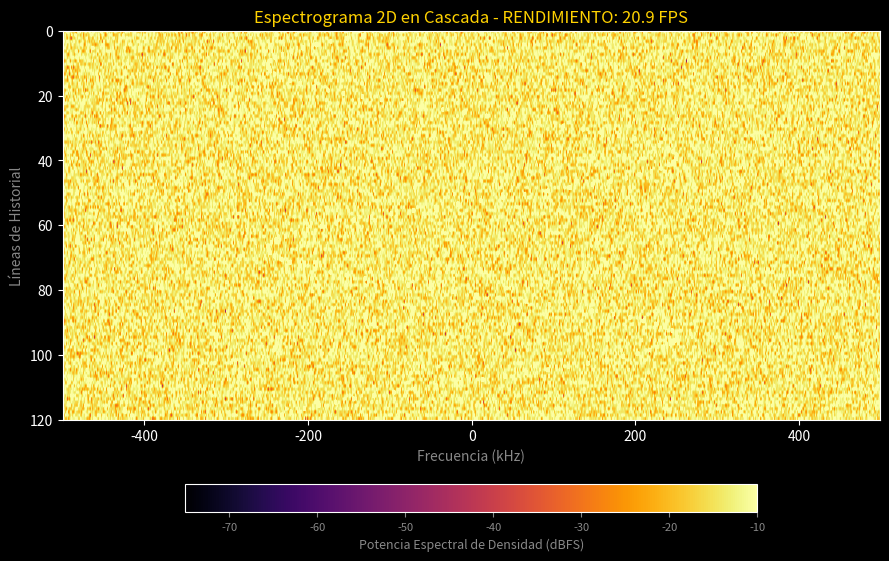

Reproduce this figure in Python.
import numpy as np
import time
import matplotlib.pyplot as plt

# Configurar estilo oscuro coherente con el sistema
plt.style.use('dark_background')

print("--- DEMOSTRACIÓN DEL ESPECTROGRAMA EN TIEMPO REAL (60 FPS) ---")
print("Cargando ventana interactiva de Matplotlib...")

# Parámetros del Espectrograma
nfft = 1024
overlap = 512
step = nfft - overlap
n_windows = 120  # Número de líneas verticales en la cascada
fs = 1.0e6       # 1 MSps

# Generar ventana de Hamming
window_hamming = np.hamming(nfft)

# Crear matriz inicial de la cascada llena de ruido base (-80 dBFS)
spectrogram_data = np.random.uniform(-80.0, -75.0, (n_windows, nfft))

# Crear la ventana gráfica interactiva
fig, ax = plt.subplots(figsize=(9, 6))

# Desplazar la frecuencia para centrar en 0 (FFTShift)
freq_axis = np.fft.fftshift(np.fft.fftfreq(nfft, 1/fs)) / 1e3 # kHz

im = ax.imshow(
    spectrogram_data,
    extent=[freq_axis[0], freq_axis[-1], n_windows, 0],
    cmap='inferno',
    aspect='auto',
    vmax=-10,
    vmin=-75
)

ax.set_title("Espectrograma 2D en Cascada (Simulación en Tiempo Real)", fontsize=12, weight='bold', color='#00D2FF', pad=15)
ax.set_xlabel("Frecuencia (kHz)", color='#888888')
ax.set_ylabel("Líneas de Historial", color='#888888')
cbar = fig.colorbar(im, ax=ax, orientation='horizontal', pad=0.12, shrink=0.7)
cbar.set_label('Potencia Espectral de Densidad (dBFS)', color='#888888', fontsize=9)
cbar.ax.tick_params(labelsize=8, colors='#888888')

plt.tight_layout()

# Habilitar modo interactivo de Matplotlib para renderizado al vuelo
plt.ion()
plt.show()

# Parámetros de simulación de señal
t_start = time.perf_counter()
frame_count = 0
fps_timer = time.perf_counter()
fps = 0.0

# Bucle interactivo de alta velocidad
print("\nIniciando renderizado en vivo... Cierra la ventana gráfica para detener.")
try:
    while plt.fignum_exists(fig.number):
        # 1. Simular nueva señal IQ con un tono cuya frecuencia varía sinusoidalmente en el tiempo
        elapsed = time.perf_counter() - t_start
        # Frecuencia del tono variando entre -250 kHz y +250 kHz
        freq_sweep = 250e3 * np.sin(2.0 * np.pi * 0.4 * elapsed)
        
        # Generar un bloque de 1024 muestras IQ con ruido
        t_block = np.arange(nfft) / fs
        noise = (np.random.normal(0, 0.3, nfft) + 1j * np.random.normal(0, 0.3, nfft))
        tone = np.exp(2j * np.pi * freq_sweep * t_block)
        block = tone + noise
        
        # 2. Calcular la FFT del nuevo bloque y pasar a escala de potencia en dBFS
        segmento = block * window_hamming
        fft_res = np.fft.fft(segmento)
        potencia_db = 10.0 * np.log10(np.abs(fft_res) ** 2 / nfft + 1e-10)
        
        # Centrar frecuencias (FFTShift)
        potencia_db_shifted = np.fft.fftshift(potencia_db)
        
        # 3. Desplazar la cascada hacia arriba (scroll vertical) e insertar la nueva traza al inicio
        spectrogram_data = np.roll(spectrogram_data, -1, axis=0)
        spectrogram_data[-1, :] = potencia_db_shifted
        
        # 4. Actualizar únicamente los datos de la imagen (sin reconstruir los ejes) para máxima velocidad
        im.set_data(spectrogram_data)
        
        # 5. Calcular FPS en tiempo real
        frame_count += 1
        curr_time = time.perf_counter()
        if curr_time - fps_timer >= 1.0:
            fps = frame_count / (curr_time - fps_timer)
            ax.set_title(f"Espectrograma 2D en Cascada - RENDIMIENTO: {fps:.1f} FPS", color='#00FF88' if fps > 30 else '#FFD200')
            frame_count = 0
            fps_timer = curr_time
            
        # Refrescar los eventos y el renderizador de la GUI de Matplotlib de forma ultra-rápida
        fig.canvas.restore_region(fig.canvas.copy_from_bbox(ax.bbox))
        ax.draw_artist(im)
        fig.canvas.blit(ax.bbox)
        fig.canvas.flush_events()
        
        # Breve pausa para no saturar al 100% el hilo del procesador principal
        time.sleep(0.01)

except KeyboardInterrupt:
    print("\nSimulación detenida por el usuario.")
except Exception as e:
    print(f"\nVentana cerrada o finalizada: {e}")

print("Simulación terminada.")
